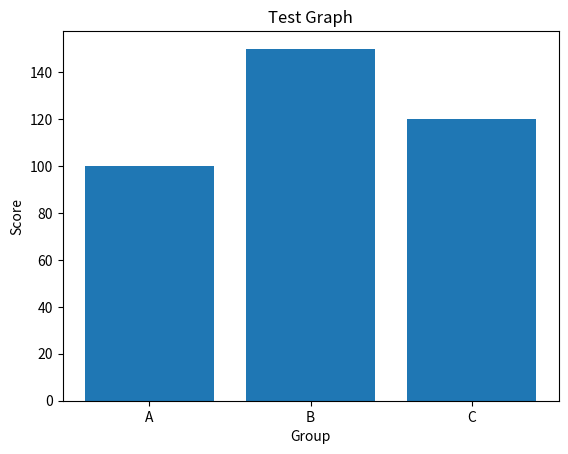

Recreate this plot in Python.
import matplotlib.pyplot as plt

x = ['A', 'B', 'C']
y = [100, 150, 120]
plt.bar(x, y)
plt.title('Test Graph')
plt.xlabel('Group')
plt.ylabel('Score')
plt.show()